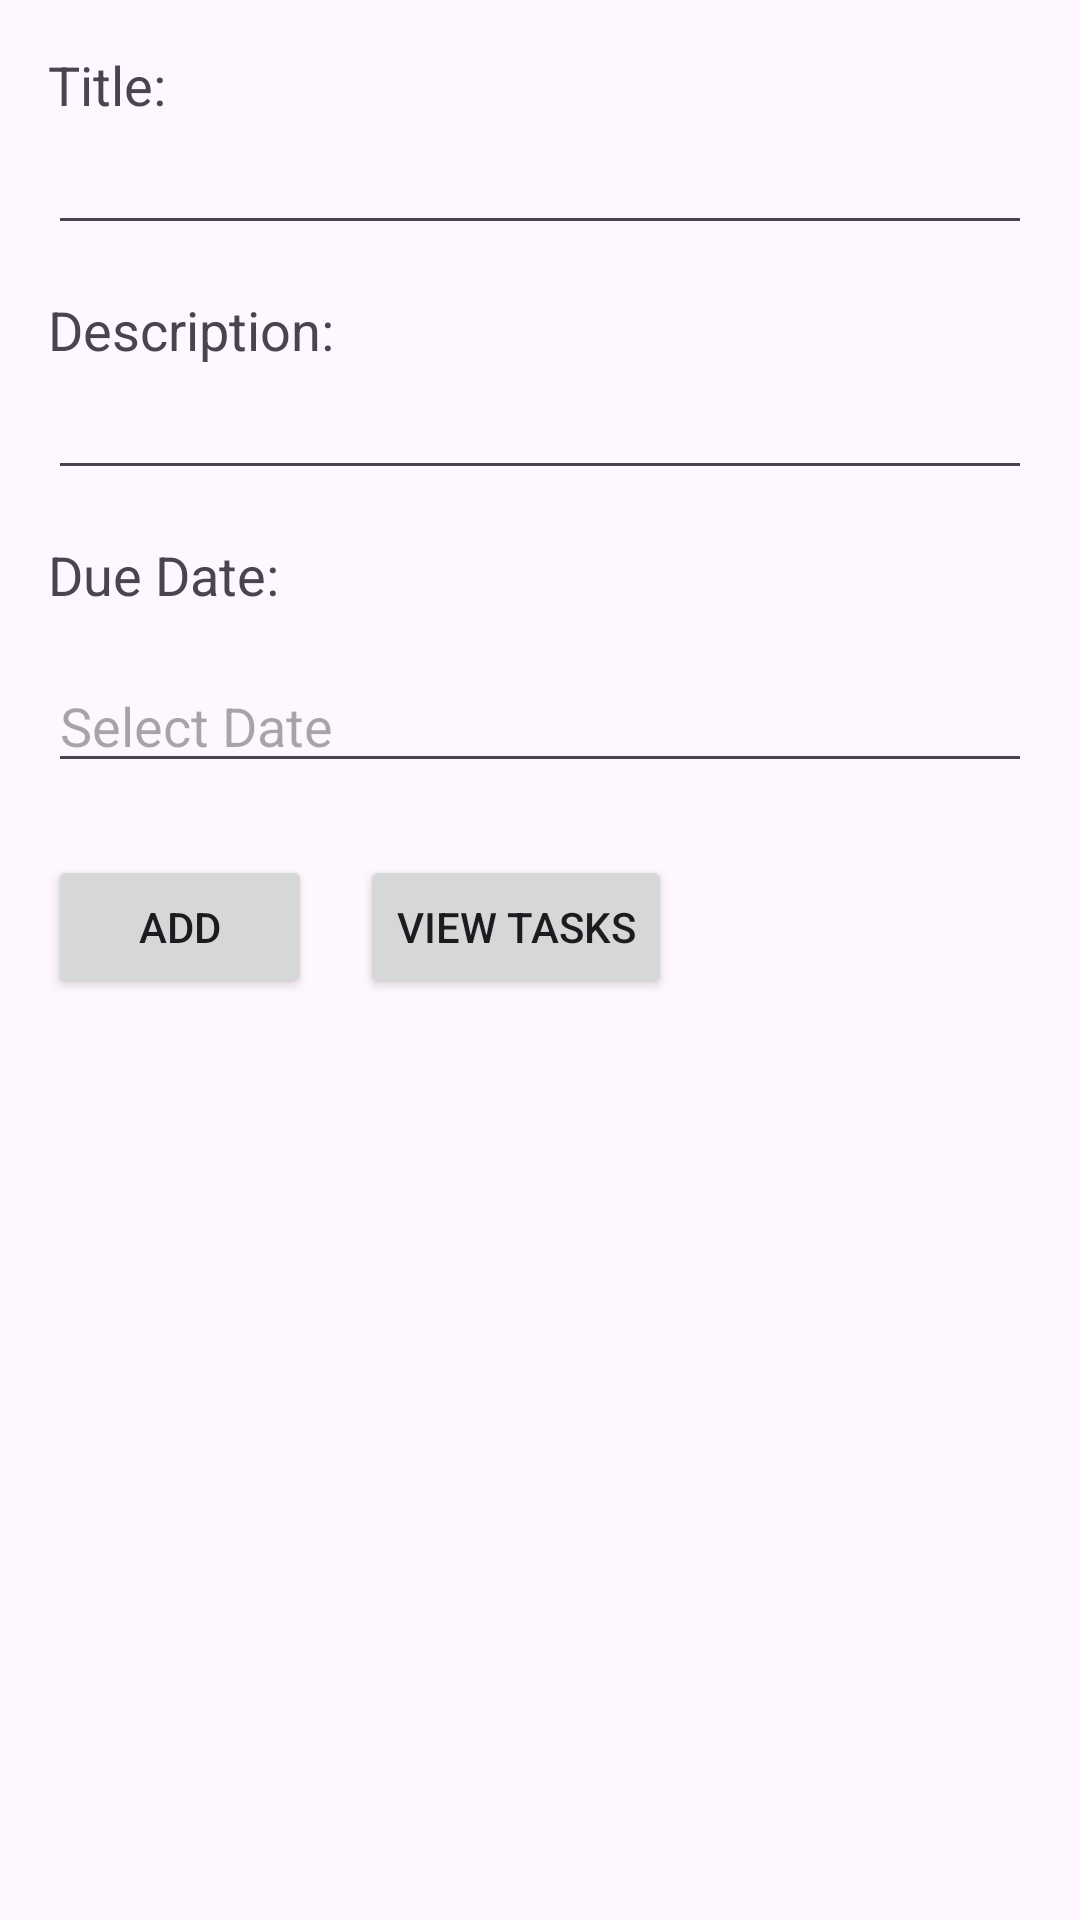

Here is an Android app screen rendered from its layout file. Give the layout XML and the strings, colors and styles it references.
<!-- AndroidManifest.xml: application theme Theme.CrudOperations -->
<!-- res/layout/activity_main.xml -->
<RelativeLayout xmlns:android="http://schemas.android.com/apk/res/android"
    xmlns:tools="http://schemas.android.com/tools"
    android:layout_width="match_parent"
    android:layout_height="match_parent"
    android:padding="16dp"
    tools:context=".MainActivity">

    <TextView
        android:id="@+id/titleTextView"
        android:layout_width="wrap_content"
        android:layout_height="wrap_content"
        android:text="Title:"
        android:textSize="18sp" />

    <EditText
        android:id="@+id/titleEditText"
        android:layout_width="match_parent"
        android:layout_height="wrap_content"
        android:layout_below="@id/titleTextView" />

    <TextView
        android:id="@+id/descriptionTextView"
        android:layout_width="wrap_content"
        android:layout_height="wrap_content"
        android:layout_below="@id/titleEditText"
        android:layout_marginTop="16dp"
        android:text="Description:"
        android:textSize="18sp" />

    <EditText
        android:id="@+id/descriptionEditText"
        android:layout_width="match_parent"
        android:layout_height="wrap_content"
        android:layout_below="@id/descriptionTextView" />

    <TextView
        android:id="@+id/dueDateTextView"
        android:layout_width="wrap_content"
        android:layout_height="wrap_content"
        android:layout_below="@id/descriptionEditText"
        android:layout_marginTop="16dp"
        android:text="Due Date:"
        android:textSize="18sp" />

    <EditText
        android:id="@+id/dueDateEditText"
        android:layout_width="match_parent"
        android:layout_height="wrap_content"
        android:layout_below="@id/dueDateTextView"
        android:layout_marginTop="16dp"
        android:hint="Select Date"
        android:focusable="false"
        android:onClick="showDatePickerDialog" />

    <LinearLayout
        android:layout_width="match_parent"
        android:layout_height="wrap_content"
        android:layout_below="@id/dueDateEditText"
        android:layout_marginTop="24dp"
        android:orientation="horizontal">

        <Button
            android:id="@+id/addButton"
            android:layout_width="wrap_content"
            android:layout_height="wrap_content"
            android:text="Add"
            android:onClick="addTask" />

        <Button
            android:id="@+id/viewButton"
            android:layout_width="wrap_content"
            android:layout_height="wrap_content"
            android:layout_marginStart="16dp"
            android:text="View Tasks"
            android:onClick="viewTasks" />

    </LinearLayout>

</RelativeLayout>
<!-- resources referenced by this layout -->
<resources>
  <style name="Theme.CrudOperations" parent="Base.Theme.CrudOperations" />
  <style name="Base.Theme.CrudOperations" parent="Theme.Material3.DayNight.NoActionBar">
          
          
      </style>
</resources>
